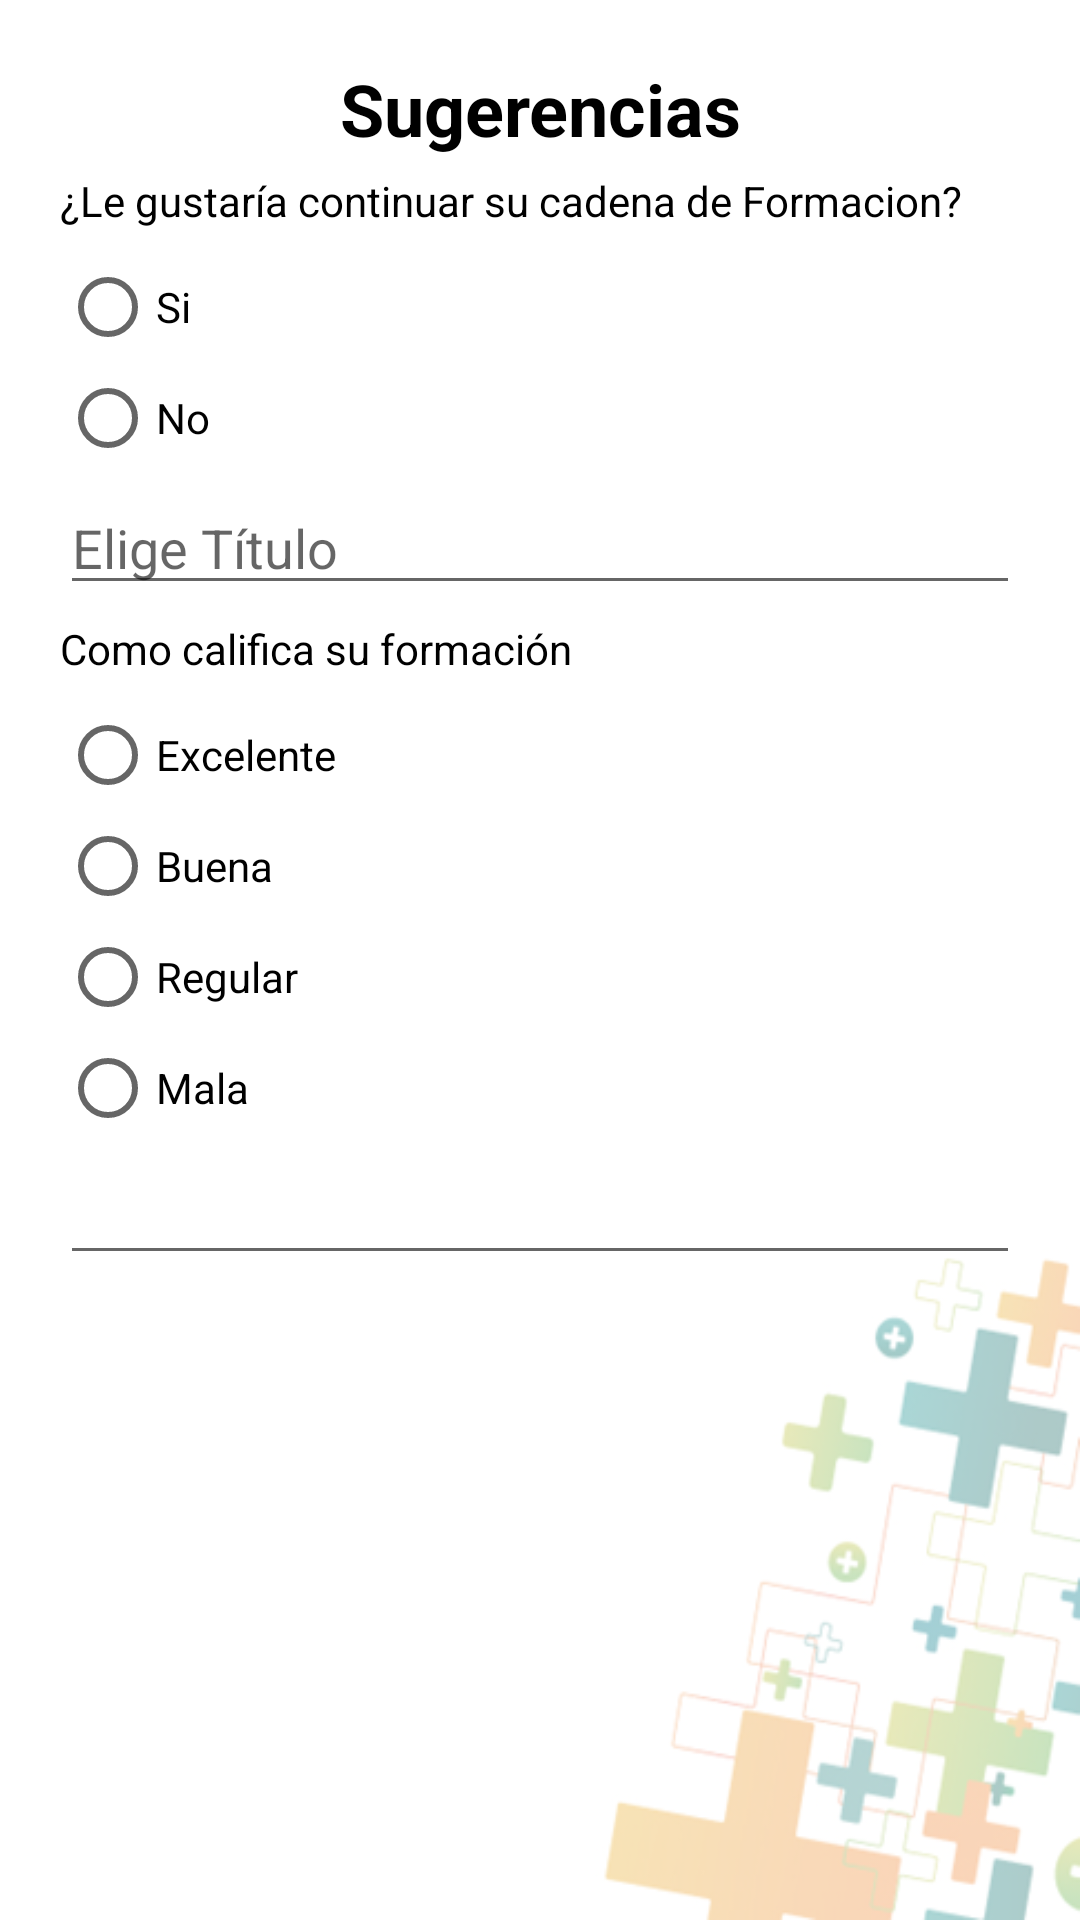

Here is an Android app screen rendered from its layout file. Give the layout XML and the strings, colors and styles it references.
<!-- AndroidManifest.xml: application theme AppTheme -->
<!-- res/layout/fragment_confi__sugerencias.xml -->
<LinearLayout xmlns:android="http://schemas.android.com/apk/res/android"
    xmlns:tools="http://schemas.android.com/tools"
    android:layout_width="match_parent"
    android:layout_height="match_parent"
    android:background="@drawable/mases"
    android:orientation="vertical"
    android:padding="20dp">

    <TextView
        android:id="@+id/textTituloSugerencias_Confi"
        android:layout_width="match_parent"
        android:layout_height="wrap_content"
        android:text="@string/tituloSugenrecias"
        android:gravity="center"
        android:textSize="24sp"
        android:textColor="@color/black"
        android:textStyle="bold"/>

    <ScrollView
        android:layout_width="match_parent"
        android:layout_height="match_parent">

        <LinearLayout
            android:layout_width="match_parent"
            android:layout_height="wrap_content"
            android:orientation="vertical">

            <TextView
                android:id="@+id/textcontinuar_Sugerencias_Confi"
                android:layout_width="wrap_content"
                android:layout_height="wrap_content"
                android:text="@string/continuar"
                android:textColor="@color/black"
                android:layout_marginTop="5dp" />

            <RadioGroup
                android:id="@+id/radioGroupContinuar_Sugerencias_Confi"
                android:layout_width="fill_parent"
                android:layout_height="wrap_content"
                android:orientation="vertical"
                android:layout_marginTop="5dp">

                <RadioButton android:id="@+id/radio_Si_Sugerencias_Confi"
                    android:layout_width="wrap_content"
                    android:layout_height="wrap_content"
                    android:text="Si"
                    android:layout_marginTop="5dp" />

                <RadioButton
                    android:id="@+id/radio_No_Sugerencias_Confi"
                    android:layout_width="wrap_content"
                    android:layout_height="wrap_content"
                    android:text="No"
                    android:layout_marginTop="5dp"/>
            </RadioGroup>

            <AutoCompleteTextView
                android:id="@+id/autoCompleteProfesion_Sugerencias_Confi"
                android:layout_width="match_parent"
                android:layout_height="wrap_content"
                android:textColor="@color/black"
                android:hint="@string/elegirTitulo"
                android:layout_marginTop="5dp"/>

            <TextView
                android:id="@+id/textCalificar_Sugerencias_Confi"
                android:layout_width="wrap_content"
                android:layout_height="wrap_content"
                android:text="@string/calificar"
                android:textColor="@color/black"
                android:layout_marginTop="5dp" />

            <RadioGroup
                android:id="@+id/radioGroupCalificar_Sugerencias_Confi"
                android:layout_width="fill_parent"
                android:layout_height="wrap_content"
                android:orientation="vertical"
                android:layout_marginTop="5dp">

                <RadioButton android:id="@+id/radio_Excelente_Sugerencias_Confi"
                    android:layout_width="wrap_content"
                    android:layout_height="wrap_content"
                    android:text="Excelente"
                    android:layout_marginTop="5dp" />

                <RadioButton
                    android:id="@+id/radio_Buena_Sugerencias_Confi"
                    android:layout_width="wrap_content"
                    android:layout_height="wrap_content"
                    android:text="Buena"
                    android:layout_marginTop="5dp"/>

                <RadioButton
                    android:id="@+id/radio_Regular_Sugerencias_Confi"
                    android:layout_width="wrap_content"
                    android:layout_height="wrap_content"
                    android:text="Regular"
                    android:layout_marginTop="5dp"/>

                <RadioButton
                    android:id="@+id/radio_Mala_Sugerencias_Confi"
                    android:layout_width="wrap_content"
                    android:layout_height="wrap_content"
                    android:text="Mala"
                    android:layout_marginTop="5dp"/>
            </RadioGroup>

            <EditText
                android:id="@+id/editTextObservaciones_Confi"
                android:layout_width="match_parent"
                android:layout_height="wrap_content"
                android:inputType="text"
                android:textColor="@color/black"
                android:layout_marginTop="5dp"/>


        </LinearLayout>

    </ScrollView>

</LinearLayout>
<!-- resources referenced by this layout -->
<resources>
  <color name="black">#000000</color>
  <!-- drawable mases: png bitmap (drawable, 52237 bytes) -->
  <string name="calificar">Como califica su formación</string>
  <string name="continuar">¿Le gustaría continuar su cadena de Formacion?</string>
  <string name="elegirTitulo">Elige Título</string>
  <string name="tituloSugenrecias">Sugerencias</string>
  <style name="AppTheme" parent="Theme.AppCompat.Light.DarkActionBar">
          <item name="colorPrimary">@color/blue</item>
          <item name="colorAccent">@color/blueFondo</item>
  
      </style>
  <color name="blue">#238276</color>
  <color name="blueFondo">#ff45825b</color>
</resources>
